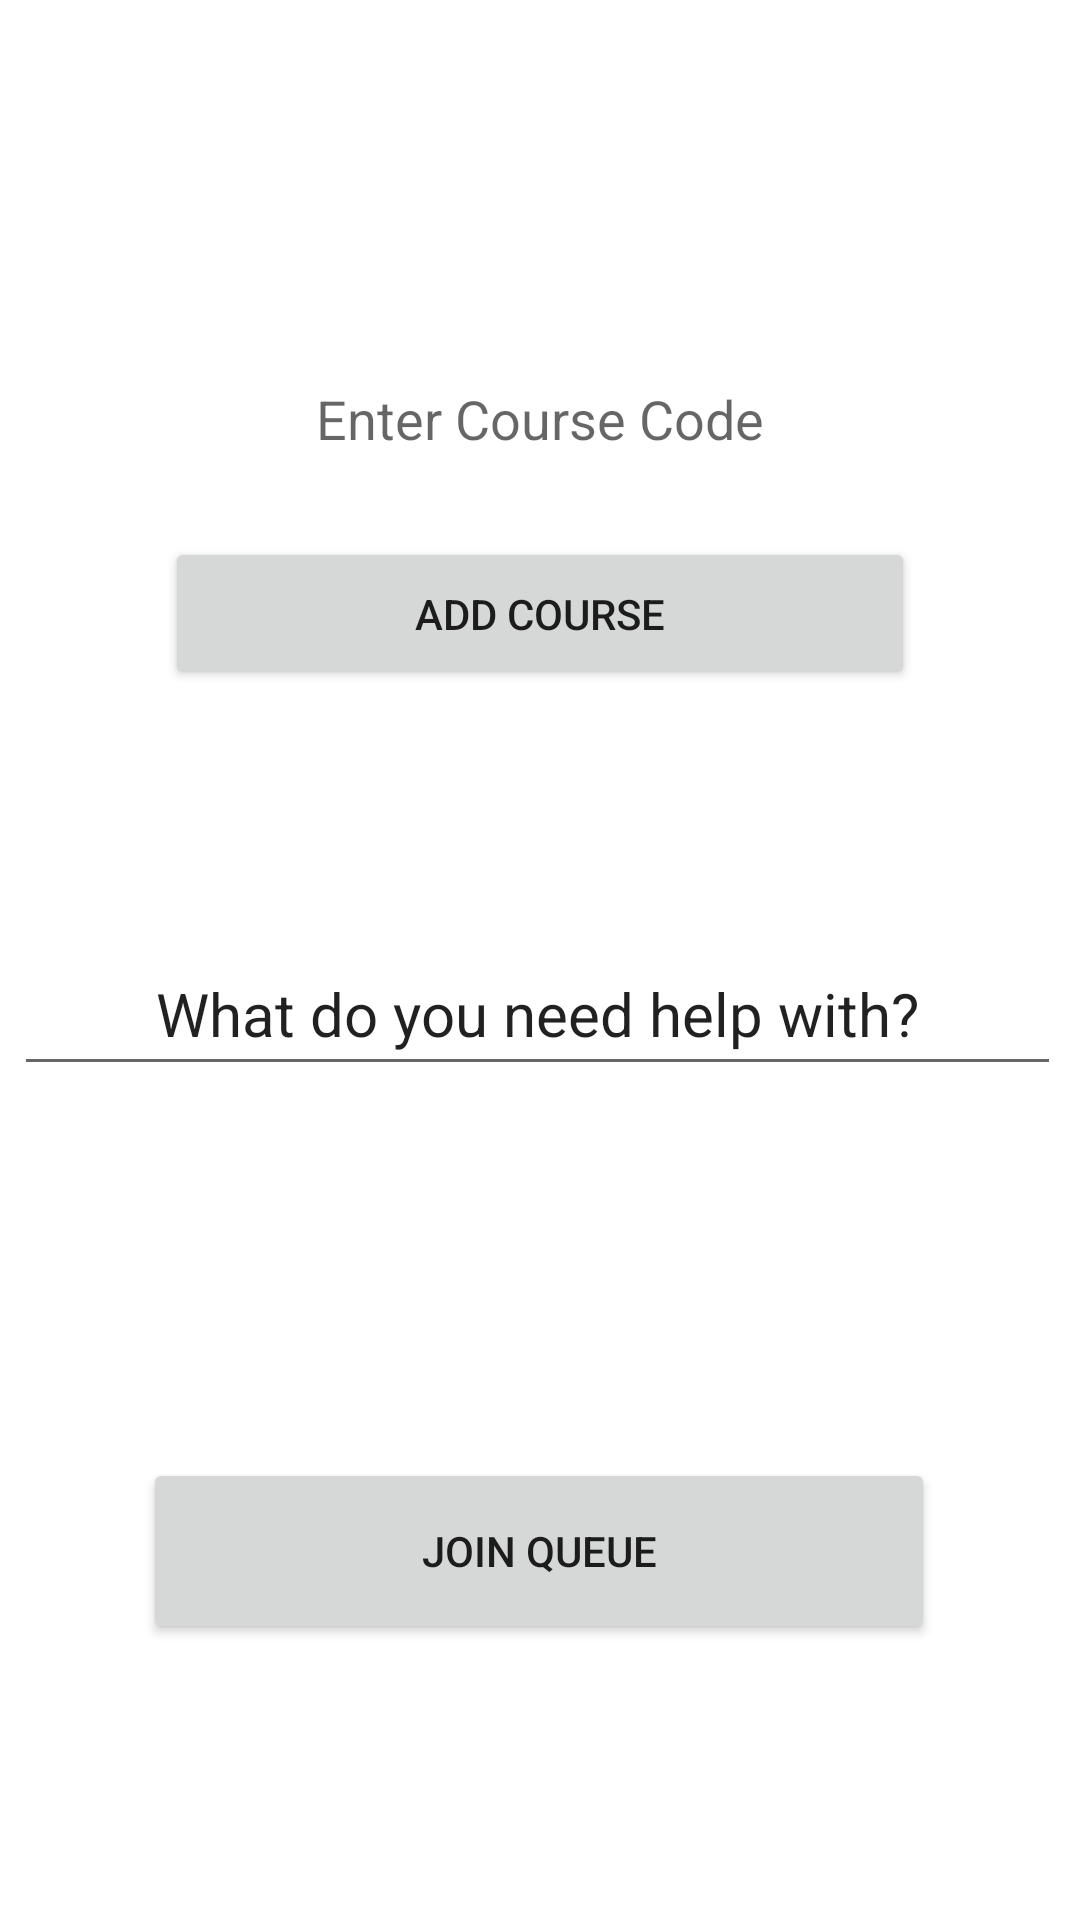

Produce the Android XML layout that renders to this screen, including the resource entries it uses.
<!-- AndroidManifest.xml: application theme Theme.QueueSystemSprint3 -->
<!-- res/layout/fragment_home.xml -->
<?xml version="1.0" encoding="utf-8"?>
<androidx.constraintlayout.widget.ConstraintLayout xmlns:android="http://schemas.android.com/apk/res/android"
    xmlns:app="http://schemas.android.com/apk/res-auto"
    xmlns:tools="http://schemas.android.com/tools"
    android:layout_width="match_parent"
    android:layout_height="match_parent"
    tools:context=".ui.queue.QueueFragment">

    <EditText
        android:id="@+id/textView"
        android:layout_width="270dp"
        android:layout_height="55dp"
        android:layout_marginTop="112dp"
        android:background="@drawable/black"
        android:gravity="center"
        android:hint="Enter Course Code"
        android:inputType="text"
        app:layout_constraintEnd_toEndOf="parent"
        app:layout_constraintStart_toStartOf="parent"
        app:layout_constraintTop_toTopOf="parent" />

    <Button
        android:id="@+id/addCourseButton"
        android:layout_width="250dp"
        android:layout_height="51dp"
        android:layout_marginTop="12dp"
        android:text="Add Course"
        app:layout_constraintEnd_toEndOf="parent"
        app:layout_constraintStart_toStartOf="parent"
        app:layout_constraintTop_toBottomOf="@+id/textView" />

    <EditText
        android:id="@+id/courseText"
        android:layout_width="347dp"
        android:layout_height="56dp"
        android:ems="14"
        android:inputType="textPersonName"
        android:text="Which course are you joining?"
        android:textAlignment="center"
        android:textSize="20sp"
        app:layout_constraintBottom_toTopOf="@+id/courseDropdown"
        app:layout_constraintEnd_toEndOf="parent"
        app:layout_constraintHorizontal_bias="0.453"
        app:layout_constraintStart_toStartOf="parent"
        app:layout_constraintTop_toBottomOf="@+id/addCourseButton"
        app:layout_constraintVertical_bias="1.0" />

    <Spinner
        android:id="@+id/reasonDropdown"
        android:layout_width="329dp"
        android:layout_height="52dp"
        android:layout_marginBottom="64dp"
        android:background="@drawable/black"
        android:contentDescription="Select reason for joining OH"
        android:visibility="visible"
        app:layout_constraintBottom_toTopOf="@+id/joinQueueButton"
        app:layout_constraintEnd_toEndOf="parent"
        app:layout_constraintHorizontal_bias="0.475"
        app:layout_constraintStart_toStartOf="parent" />

    <Spinner
        android:id="@+id/courseDropdown"
        android:layout_width="329dp"
        android:layout_height="52dp"
        android:layout_marginBottom="36dp"
        android:background="@drawable/black"
        android:contentDescription="Select Course"
        android:visibility="visible"
        app:layout_constraintBottom_toTopOf="@+id/reasonText"
        app:layout_constraintEnd_toEndOf="parent"
        app:layout_constraintHorizontal_bias="0.475"
        app:layout_constraintStart_toStartOf="parent" />

    <Button
        android:id="@+id/joinQueueButton"
        android:layout_width="264dp"
        android:layout_height="62dp"
        android:layout_marginBottom="92dp"
        android:text="Join Queue"
        app:layout_constraintBottom_toBottomOf="parent"
        app:layout_constraintEnd_toEndOf="parent"
        app:layout_constraintHorizontal_bias="0.496"
        app:layout_constraintStart_toStartOf="parent" />

    <EditText
        android:id="@+id/reasonText"
        android:layout_width="349dp"
        android:layout_height="51dp"
        android:layout_marginBottom="8dp"
        android:ems="10"
        android:inputType="textPersonName"
        android:text="What do you need help with?"
        android:textAlignment="center"
        android:textSize="20sp"
        app:layout_constraintBottom_toTopOf="@+id/reasonDropdown"
        app:layout_constraintEnd_toEndOf="parent"
        app:layout_constraintHorizontal_bias="0.435"
        app:layout_constraintStart_toStartOf="parent" />

</androidx.constraintlayout.widget.ConstraintLayout>
<!-- resources referenced by this layout -->
<resources>
  <style name="Theme.QueueSystemSprint3" parent="Theme.MaterialComponents.DayNight.DarkActionBar">
          
          <item name="colorPrimary">@color/purple_500</item>
          <item name="colorPrimaryVariant">@color/purple_700</item>
          <item name="colorOnPrimary">@color/white</item>
          
          <item name="colorSecondary">@color/teal_200</item>
          <item name="colorSecondaryVariant">@color/teal_700</item>
          <item name="colorOnSecondary">@color/black</item>
          
          <item name="android:statusBarColor">?attr/colorPrimaryVariant</item>
          
      </style>
  <!-- not gathered from this repository: default colours our renderer supplied (Android Studio template values) -->
  <color name="purple_500">#FF6200EE</color>
  <color name="purple_700">#FF3700B3</color>
  <color name="teal_200">#FF03DAC5</color>
  <color name="teal_700">#FF018786</color>
  <color name="black">#FF000000</color>
  <color name="white">#FFFFFFFF</color>
</resources>
